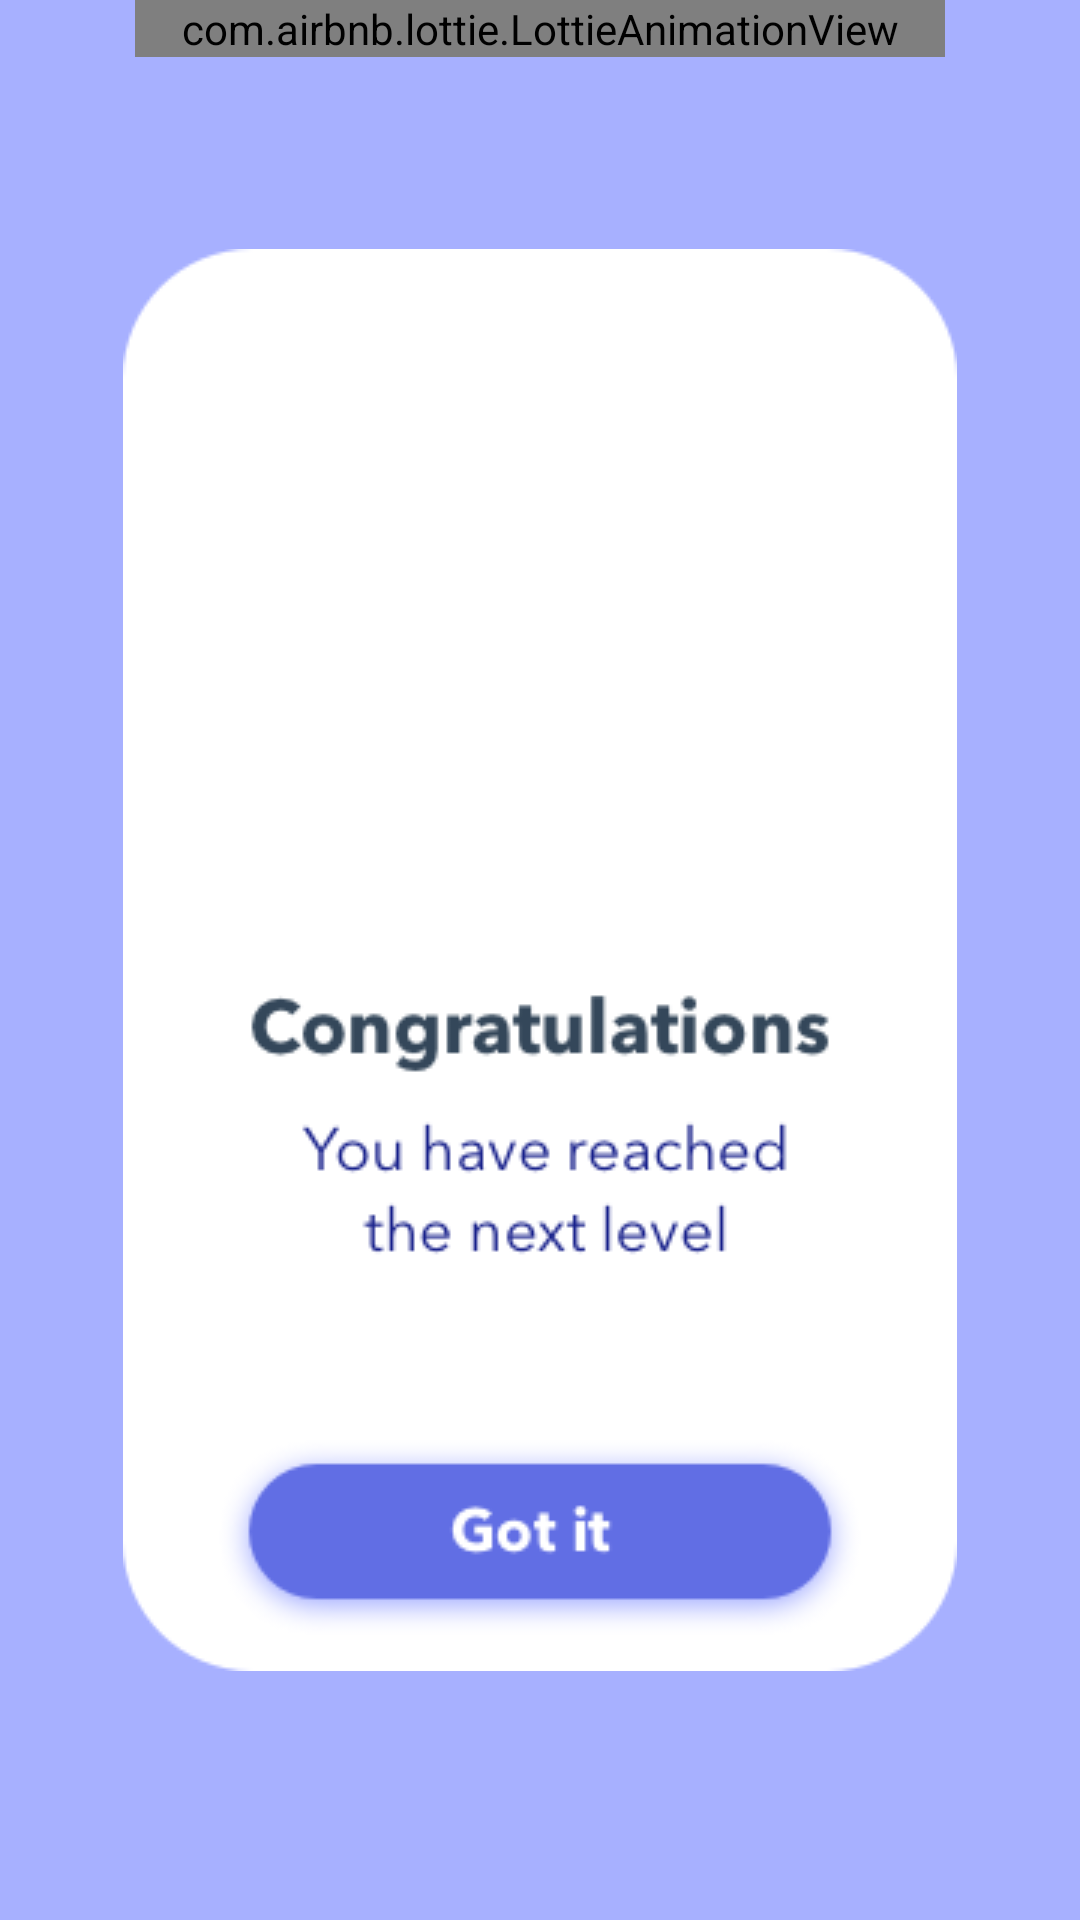

Android layout source for this screen:
<!-- AndroidManifest.xml: application theme Theme.MaterialComponents.Light.NoActionBar -->
<!-- res/layout/activity_congrats.xml -->
<?xml version="1.0" encoding="utf-8"?>
<RelativeLayout xmlns:android="http://schemas.android.com/apk/res/android"
    xmlns:app="http://schemas.android.com/apk/res-auto"
    xmlns:tools="http://schemas.android.com/tools"
    android:layout_width="match_parent"
    android:background="#A7B0FF"
    android:layout_height="match_parent"
    tools:context=".Congrats">

    <ImageView
        android:layout_width="wrap_content"
        android:layout_centerInParent="true"
        android:layout_height="wrap_content"
        android:background="@drawable/congrats"
        android:id="@+id/rel" />

    <com.airbnb.lottie.LottieAnimationView
        android:id="@+id/animation_view"
        android:layout_width="270dp"
        android:layout_height="wrap_content"
        android:layout_centerHorizontal="true"
        app:lottie_fileName="congratsani.json"
        app:lottie_autoPlay="true" />

    <ImageView
        android:layout_width="wrap_content"
        android:layout_height="wrap_content"
        android:background="@drawable/gotit"
        android:layout_centerHorizontal="true"
        android:layout_marginTop="480dp"/>

</RelativeLayout>
<!-- resources referenced by this layout -->
<resources>
  <!-- drawable congrats: png bitmap (drawable, 13175 bytes) -->
  <!-- drawable gotit: png bitmap (drawable, 6553 bytes) -->
</resources>
